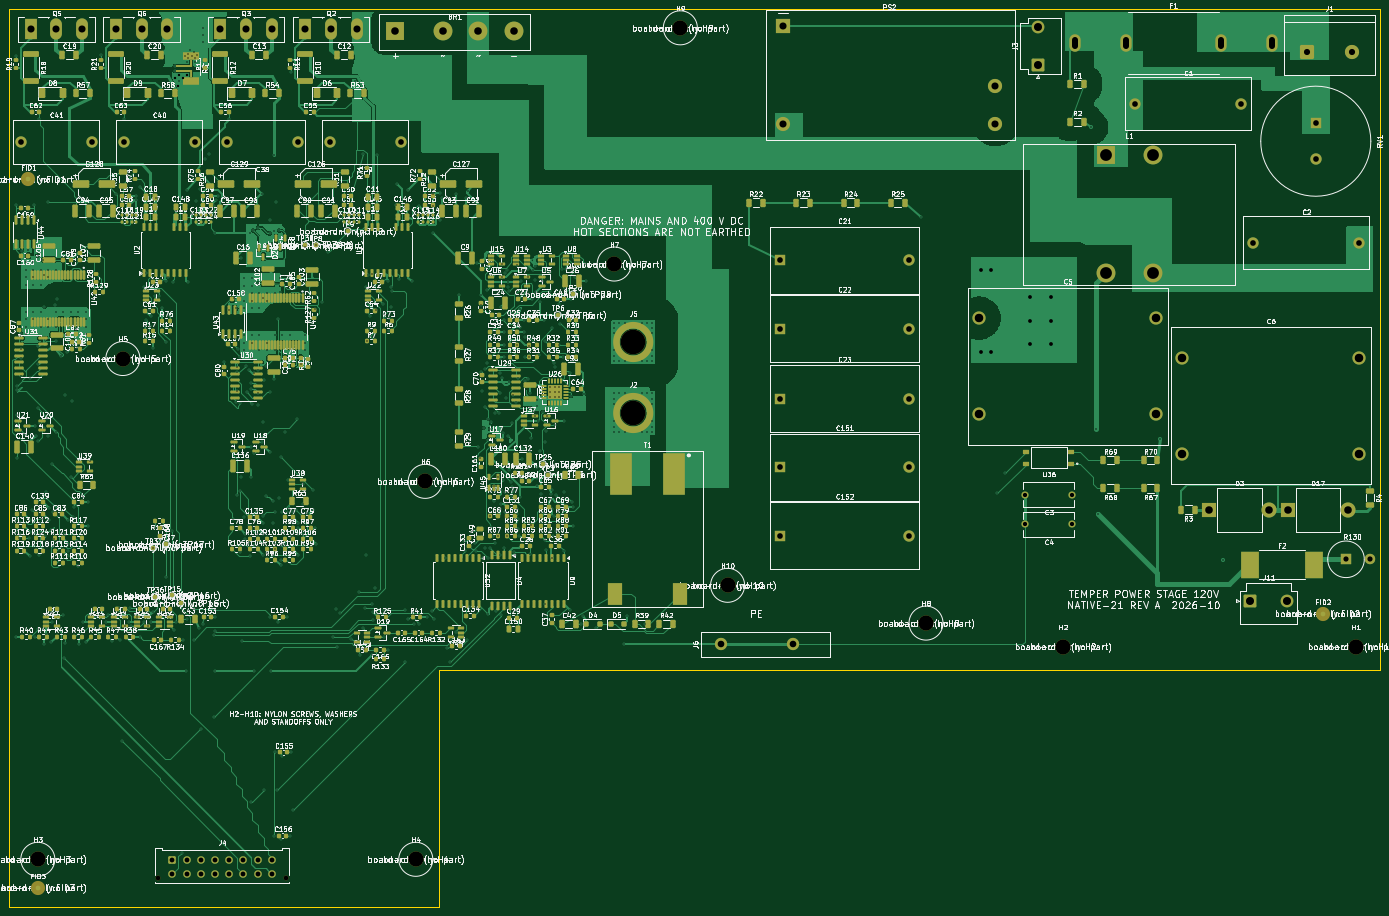
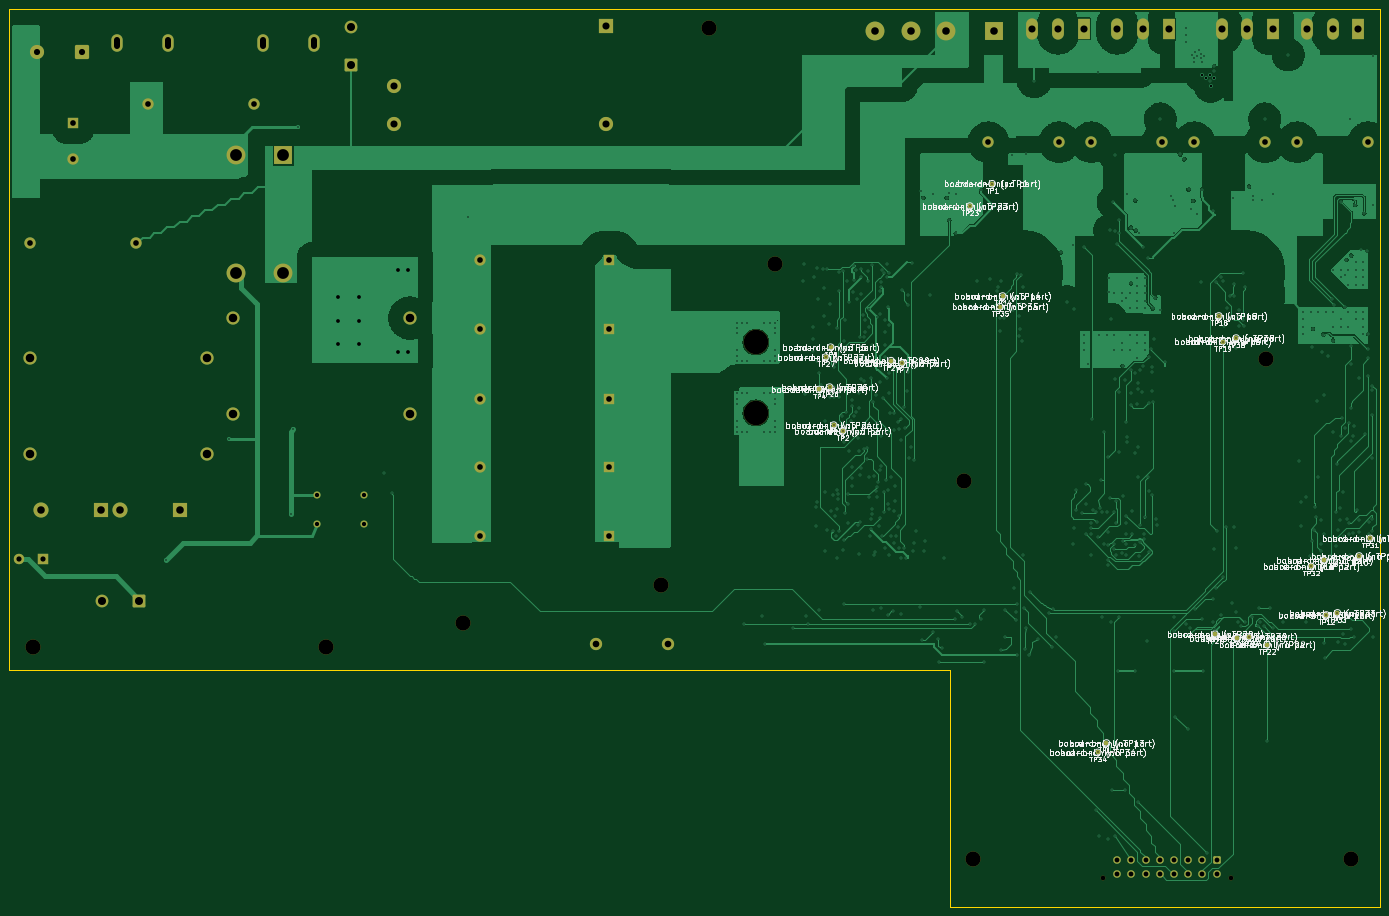
Circuit board: 11 layer files. Board 290.0 x 190.0 mm.
- bottom_copper: section-B_Cu.gbl (211828 bytes)
- bottom_mask: section-B_Mask.gbs (6833 bytes)
- paste: section-B_Paste.gbp (452 bytes)
- bottom_silk: section-B_Silkscreen.gbo (458663 bytes)
- outline: section-Edge_Cuts.gm1 (722 bytes)
- top_copper: section-F_Cu.gtl (342359 bytes)
- top_mask: section-F_Mask.gts (43104 bytes)
- paste: section-F_Paste.gtp (37812 bytes)
- top_silk: section-F_Silkscreen.gto (1223639 bytes)
- drill: section-NPTH.drl (641 bytes)
- drill: section-PTH.drl (13554 bytes)

=== bottom_copper: section-B_Cu.gbl (211828 bytes, source omitted) ===
=== bottom_mask: section-B_Mask.gbs (6833 bytes, source omitted) ===
=== paste: section-B_Paste.gbp ===
%TF.GenerationSoftware,KiCad,Pcbnew,10.0.4*%
%TF.CreationDate,2026-10-15T13:19:38-06:00*%
%TF.ProjectId,section,73656374-696f-46e2-9e6b-696361645f70,rev?*%
%TF.SameCoordinates,Original*%
%TF.FileFunction,Paste,Bot*%
%TF.FilePolarity,Positive*%
%FSLAX46Y46*%
G04 Gerber Fmt 4.6, Leading zero omitted, Abs format (unit mm)*
G04 Created by KiCad (PCBNEW 10.0.4) date 2026-10-15 13:19:38*
%MOMM*%
%LPD*%
G01*
G04 APERTURE LIST*
G04 APERTURE END LIST*
M02*

=== bottom_silk: section-B_Silkscreen.gbo (458663 bytes, source omitted) ===
=== outline: section-Edge_Cuts.gm1 ===
%TF.GenerationSoftware,KiCad,Pcbnew,10.0.4*%
%TF.CreationDate,2026-10-15T13:19:38-06:00*%
%TF.ProjectId,section,73656374-696f-46e2-9e6b-696361645f70,rev?*%
%TF.SameCoordinates,Original*%
%TF.FileFunction,Profile,NP*%
%FSLAX46Y46*%
G04 Gerber Fmt 4.6, Leading zero omitted, Abs format (unit mm)*
G04 Created by KiCad (PCBNEW 10.0.4) date 2026-10-15 13:19:38*
%MOMM*%
%LPD*%
G01*
G04 APERTURE LIST*
%TA.AperFunction,Profile*%
%ADD10C,0.100000*%
%TD*%
G04 APERTURE END LIST*
D10*
X0Y0D02*
X290000000Y0D01*
X0Y-190000000D02*
X0Y0D01*
X91000000Y-140000000D02*
X91000000Y-190000000D01*
X91000000Y-190000000D02*
X0Y-190000000D01*
X290000000Y0D02*
X290000000Y-140000000D01*
X290000000Y-140000000D02*
X91000000Y-140000000D01*
M02*

=== top_copper: section-F_Cu.gtl (342359 bytes, source omitted) ===
=== top_mask: section-F_Mask.gts (43104 bytes, source omitted) ===
=== paste: section-F_Paste.gtp (37812 bytes, source omitted) ===
=== top_silk: section-F_Silkscreen.gto (1223639 bytes, source omitted) ===
=== drill: section-NPTH.drl ===
M48
; DRILL file KiCad 10.0.4 date 2026-10-15T13:19:41
; FORMAT={-:-/ absolute / metric / decimal}
; #@! TF.CreationDate,2026-10-15T13:19:41-06:00
; #@! TF.GenerationSoftware,Kicad,Pcbnew,10.0.4
; #@! TF.FileFunction,NonPlated,1,4,NPTH
FMAT,2
METRIC
; #@! TA.AperFunction,NonPlated,NPTH,ComponentDrill
T1C1.020
; #@! TA.AperFunction,NonPlated,NPTH,ComponentDrill
T2C3.200
; #@! TA.AperFunction,NonPlated,NPTH,ComponentDrill
T3C5.200
%
G90
G05
T1
X31.5Y-184.02
X58.5Y-184.02
T2
X6.0Y-180.0
X24.0Y-74.0
X86.0Y-180.0
X88.0Y-100.0
X128.0Y-54.0
X142.0Y-4.0
X152.0Y-122.0
X194.0Y-130.0
X223.0Y-135.0
X285.0Y-135.0
T3
X132.0Y-70.5
X132.0Y-85.5
M30

=== drill: section-PTH.drl (13554 bytes, source omitted) ===
